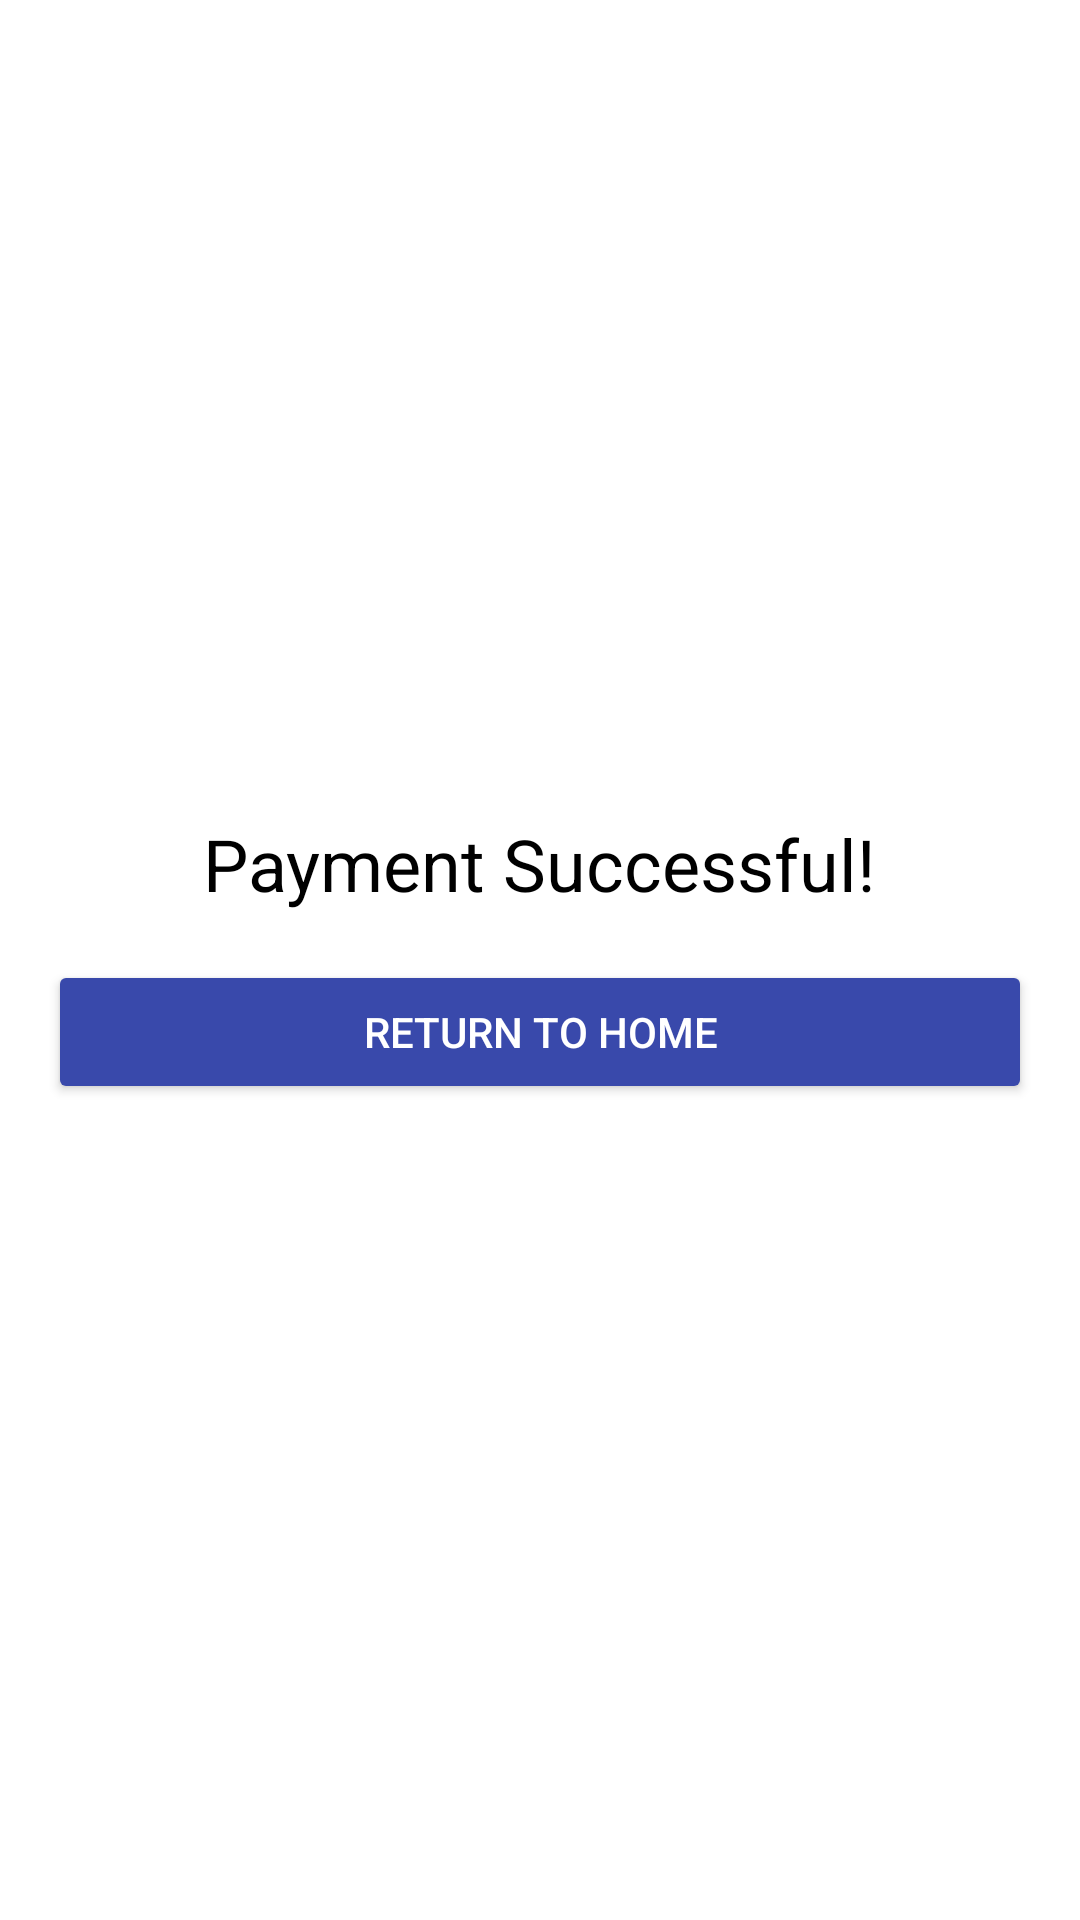

This screen was rendered from an Android layout file. Write that file and the resources it references.
<!-- AndroidManifest.xml: application theme Theme.BroberApp -->
<!-- res/layout/activity_payment_success.xml -->
<?xml version="1.0" encoding="utf-8"?>
<LinearLayout xmlns:android="http://schemas.android.com/apk/res/android"
    android:layout_width="match_parent"
    android:layout_height="match_parent"
    android:orientation="vertical"
    android:gravity="center"
    android:background="@color/primary_white"
    android:padding="16dp">

    <TextView
        android:id="@+id/tvPaymentSuccess"
        android:layout_width="wrap_content"
        android:layout_height="wrap_content"
        android:text="Payment Successful!"
        android:textColor="@android:color/black"
        android:textSize="24sp"
        android:layout_marginBottom="16dp" />

    <Button
        android:id="@+id/btnReturnHome"
        android:layout_width="match_parent"
        android:layout_height="wrap_content"
        android:text="Return to Home"
        android:backgroundTint="@color/colorAccent"
        android:textColor="@android:color/white" />
</LinearLayout>
<!-- resources referenced by this layout -->
<resources>
  <color name="colorAccent">#3949AB</color>
  <color name="primary_white">#FFFFFF</color>
  <style name="Theme.BroberApp" parent="Base.Theme.BroberApp" />
  <style name="Base.Theme.BroberApp" parent="Theme.Material3.DayNight.NoActionBar">
          
          
      </style>
</resources>
